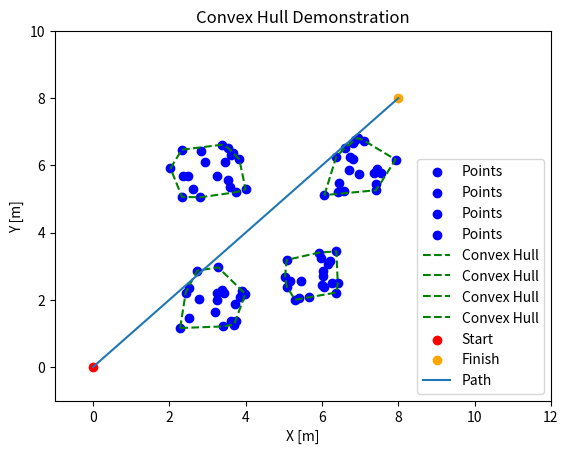

Source code (Python):
import numpy as np
import random
import os
from matplotlib import pyplot as plt

#points = np.array([[0,0], [1,1], [1,0], [0,1], [0.5,1.5], [0.5,0.5]])

class blob(object):
    points = np.array([1])
    leftDex = np.array([-1,-1])
    hullPts = np.array([])

    def __init__(self, x_cent, y_cent, width, point_count=20):

        self.points = np.array([[x_cent+width*random.random(), y_cent+width*random.random()]])
        for i in range(19):
            newPoint = np.array([[x_cent+width*random.random(), y_cent+width*random.random()]])
            self.points = np.vstack([self.points, newPoint])

        leftDex, hullx, hully = self.getConvexPoly(self.points)
        self.hullPts = np.transpose( np.vstack([hullx, hully]) )



    def getAngle(self, point1, point2, point3):
        mag1 = np.sqrt( (point1[0] - point2[0])**2 + (point1[1] - point2[1])**2 )
        mag2 = np.sqrt( (point3[0] - point2[0])**2 + (point3[1] - point2[1])**2 )

        dotProd = np.dot((point1 - point2), (point3 - point2))

        theta = np.arccos(dotProd / (mag1*mag2))
        return theta

    def getNextHullPoint(self, hullDexes, points, firstPoint=False):
        maxAngle = -1 #set starting point lower than any real point would be
        nextDex = -1

        for i in range(len(points)):
            if i != hullDexes[-1]:
                if firstPoint:
                    newAngle = self.getAngle([points[hullDexes[0],0], points[hullDexes[0],1] - 1], points[hullDexes[0]], points[i])
                else:
                    newAngle = self.getAngle(points[hullDexes[-2]], points[hullDexes[-1]], points[i])

                if newAngle > maxAngle:
                    maxAngle = newAngle
                    nextDex = i

        return nextDex

    def getConvexPoly(self, points):
        leftDex = 4
        for i in range(len(points[:,0])):
            if i != leftDex:

                if points[i,0] < points[leftDex,0]:
                    #if point is further left than current min
                    leftDex = i
                elif points[i,0] == points[leftDex, 0]:
                    if points[i,1] < points[leftDex,1]:
                        #if point is as left and lower than current min
                        leftDex = i

        currDex = leftDex
        hullPoints = np.array([ leftDex ])

        currDex = self.getNextHullPoint(hullPoints, points, firstPoint=True)
        hullPoints = np.append(hullPoints, [currDex])

        while (currDex != leftDex):
            currDex = self.getNextHullPoint(hullPoints, points)
            hullPoints = np.append(hullPoints, [currDex])

        x_vals = [ ]
        y_vals = [ ]

        for i in hullPoints:
            x_vals.append(points[i,0])
            y_vals.append(points[i,1])

        return leftDex, x_vals, y_vals




points1 = np.array([[2+2*random.random(), 1+2*random.random()]])
points2 = np.array([[1+2*random.random(), 4+2*random.random()]])
points3 = np.array([[4+2*random.random(), 4+2*random.random()]])
for i in range(19):
    newPoint1 = np.array([[2+2*random.random(), 1+2*random.random()]])
    points1 = np.vstack([points1, newPoint1])
    newPoint2 = np.array([[1+2*random.random(), 4+2*random.random()]])
    points2 = np.vstack([points2, newPoint2])
    newPoint3 = np.array([[4+2*random.random(), 4+2*random.random()]])
    points3 = np.vstack([points3, newPoint3])




def genCoM():
    print("aa")



startPt = np.array([0,0])
finishPt = np.array([8,8])

pathPts = np.array([startPt, finishPt])
obstructed = False

"""
if (pathPts): #check for obstruction
    obstructed = True
    iter = 0

while(obstructed and iter < 1e3):
    print("a")
    # add point to fix current obstruction
    # check again to see if obstructed, set obstructed variable accoringly
"""

obj1 = blob(2, 1, 2)
obj2 = blob(5 ,2, 1.5)
obj3 = blob(2, 5, 2)
obj4 = blob(6, 5, 2)


plt.title("Convex Hull Demonstration")
plt.xlabel("X [m]")
plt.ylabel("Y [m]")
plt.scatter(obj1.points[:,0], obj1.points[:,1], color='blue', label='Points')
plt.scatter(obj2.points[:,0], obj2.points[:,1], color='blue', label='Points')
plt.scatter(obj3.points[:,0], obj3.points[:,1], color='blue', label='Points')
plt.scatter(obj4.points[:,0], obj4.points[:,1], color='blue', label='Points')

plt.plot(obj1.hullPts[:,0], obj1.hullPts[:,1], color='green', linestyle='--', label='Convex Hull')
plt.plot(obj2.hullPts[:,0], obj2.hullPts[:,1], color='green', linestyle='--', label='Convex Hull')
plt.plot(obj3.hullPts[:,0], obj3.hullPts[:,1], color='green', linestyle='--', label='Convex Hull')
plt.plot(obj4.hullPts[:,0], obj4.hullPts[:,1], color='green', linestyle='--', label='Convex Hull')

plt.scatter(startPt[0],startPt[1], color='red', label='Start')
plt.scatter(finishPt[0], finishPt[1], color='orange', label='Finish')

plt.plot(pathPts[:,0], pathPts[:,1], label='Path')

plt.xlim(-1,12)
plt.ylim(-1,10)
plt.legend(loc='lower right')
plt.show()
